Image classification data set "Private" (Slade-99/Deep_Learning on GitHub). Class labels (3): abnormal, normal, pneumonia.

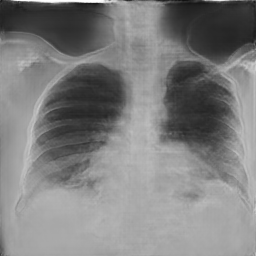
Label: normal

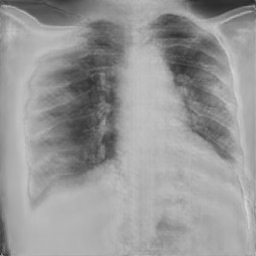
Label: pneumonia

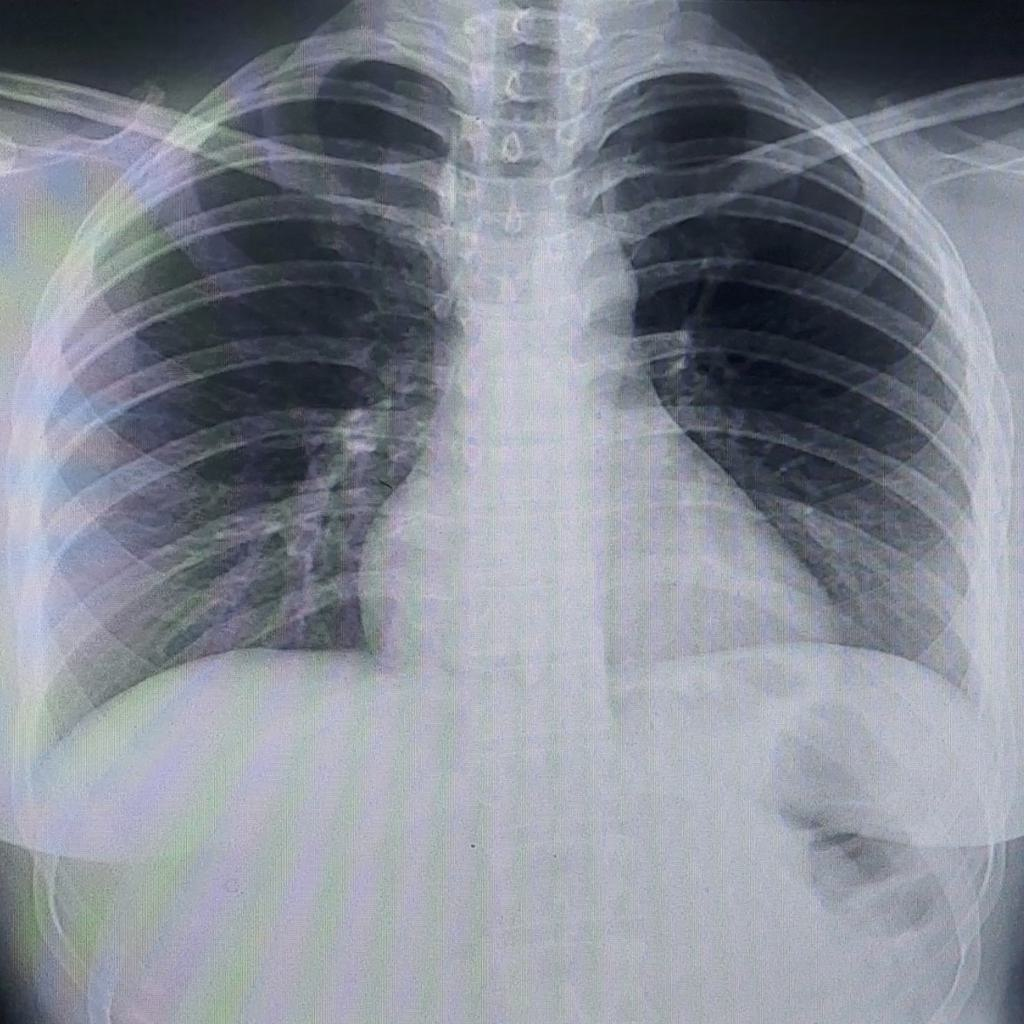
Label: normal

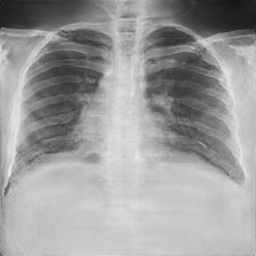
Label: normal

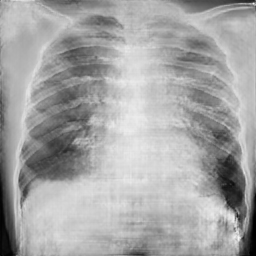
Label: pneumonia

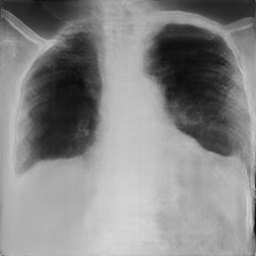
Label: pneumonia
